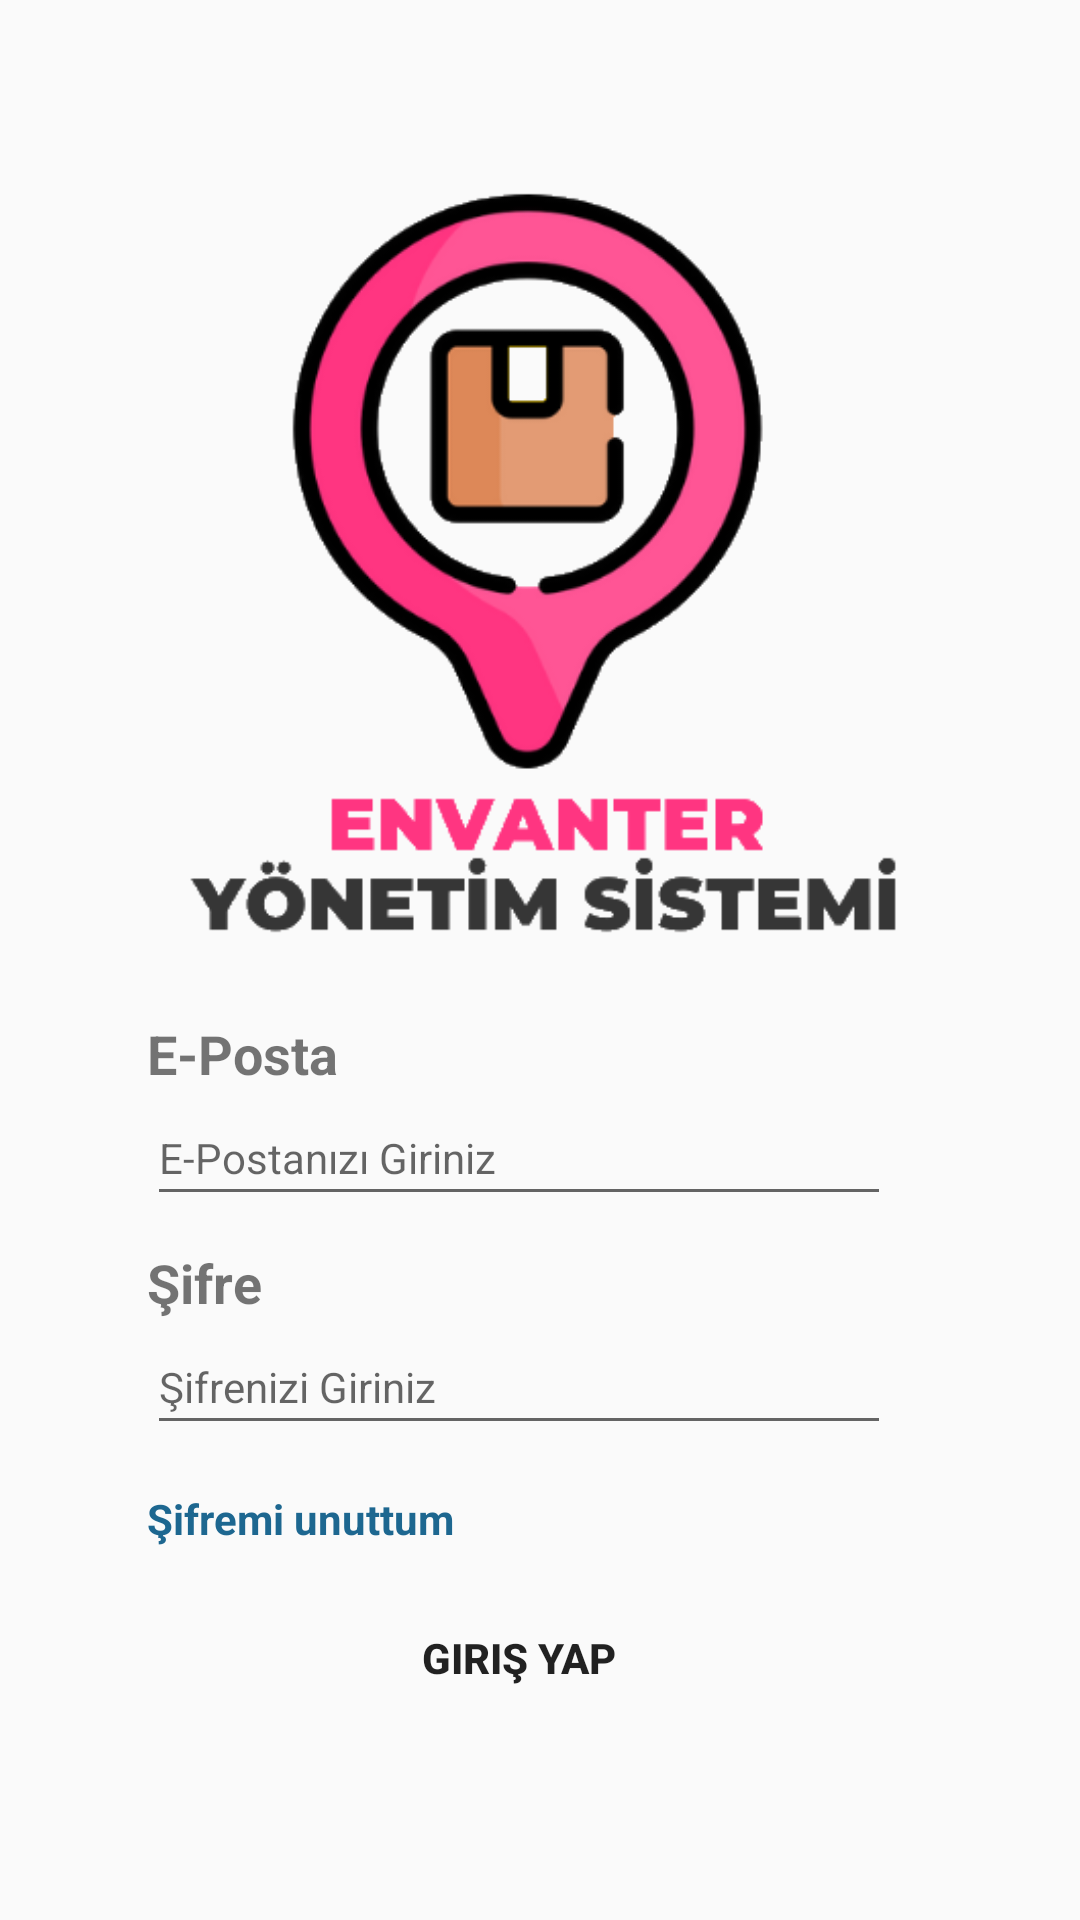

The Android layout XML behind this screen, and the referenced resources:
<!-- AndroidManifest.xml: application theme Theme.InventoryManagementProject -->
<!-- res/layout/fragment_sign_in.xml -->
<?xml version="1.0" encoding="utf-8"?>
<androidx.constraintlayout.widget.ConstraintLayout xmlns:android="http://schemas.android.com/apk/res/android"
    xmlns:app="http://schemas.android.com/apk/res-auto"
    xmlns:tools="http://schemas.android.com/tools"
    android:layout_width="match_parent"
    android:layout_height="match_parent"
    tools:context=".ui.SignInFragment">

    <ImageView
        android:id="@+id/loginLogo"
        android:layout_width="262dp"
        android:layout_height="254dp"
        android:layout_marginTop="60dp"
        android:src="@drawable/logo_transparent"
        app:layout_constraintEnd_toEndOf="parent"
        app:layout_constraintStart_toStartOf="parent"
        app:layout_constraintTop_toTopOf="parent" />

    <Button
        android:id="@+id/loginButton"
        android:layout_width="248dp"
        android:layout_height="42dp"
        android:layout_marginTop="50dp"
        android:background="@drawable/round_style"
        android:backgroundTint="@color/grey"
        android:text="@string/login"
        android:textStyle="bold"
        app:layout_constraintEnd_toEndOf="@+id/editTextPassword"
        app:layout_constraintStart_toStartOf="@+id/editTextPassword"
        app:layout_constraintTop_toBottomOf="@+id/editTextPassword" />

    <TextView
        android:id="@+id/emailText"
        android:layout_width="wrap_content"
        android:layout_height="wrap_content"
        android:layout_marginTop="25dp"
        android:text="@string/email"
        android:textSize="18sp"
        android:textStyle="bold"
        app:layout_constraintStart_toStartOf="@+id/loginLogo"
        app:layout_constraintTop_toBottomOf="@+id/loginLogo" />

    <TextView
        android:id="@+id/passwordText"
        android:layout_width="wrap_content"
        android:layout_height="wrap_content"
        android:layout_marginTop="10dp"
        android:text="@string/password"
        android:textSize="18sp"
        android:textStyle="bold"
        app:layout_constraintStart_toStartOf="@+id/editTextEmailAddress"
        app:layout_constraintTop_toBottomOf="@+id/editTextEmailAddress" />

    <EditText
        android:id="@+id/editTextEmailAddress"
        android:layout_width="248dp"
        android:layout_height="42dp"
        android:singleLine="true"
        android:hint="@string/enter_email"
        android:textSize="14sp"
        app:layout_constraintStart_toStartOf="@+id/emailText"
        app:layout_constraintTop_toBottomOf="@+id/emailText" />

    <EditText
        android:id="@+id/editTextPassword"
        android:layout_width="248dp"
        android:layout_height="42dp"
        android:singleLine="true"
        android:inputType="textPassword"
        android:hint="@string/enter_password"
        android:textSize="14sp"
        app:layout_constraintStart_toStartOf="@+id/passwordText"
        app:layout_constraintTop_toBottomOf="@+id/passwordText" />

    <TextView
        android:id="@+id/forgotPasswordText"
        android:layout_width="wrap_content"
        android:layout_height="wrap_content"
        android:layout_marginTop="15dp"
        android:text="@string/forgot_password"
        android:textColor="#1D6790"
        android:textStyle="bold"
        app:layout_constraintStart_toStartOf="@+id/editTextPassword"
        app:layout_constraintTop_toBottomOf="@+id/editTextPassword" />

</androidx.constraintlayout.widget.ConstraintLayout>
<!-- resources referenced by this layout -->
<resources>
  <color name="grey">#D9D9D9</color>
  <!-- drawable logo_transparent: png bitmap (drawable-xhdpi, 37651 bytes) -->
  <string name="email">E-Posta</string>
  <string name="enter_email">E-Postanızı Giriniz</string>
  <string name="enter_password">Şifrenizi Giriniz</string>
  <string name="forgot_password">Şifremi unuttum</string>
  <string name="login">Giriş yap</string>
  <string name="password">Şifre</string>
  <style name="Theme.InventoryManagementProject" parent="Theme.AppCompat.Light.NoActionBar">
          
          <item name="colorPrimary">@color/grey</item>
          <item name="colorOnPrimary">@color/white</item>
          
          <item name="colorSecondary">@color/pink</item>
          <item name="colorOnSecondary">@color/black</item>
          
          <item name="android:statusBarColor">?attr/colorPrimaryVariant</item>
          
      </style>
  <color name="white">#FFFFFFFF</color>
  <color name="pink">#FF468C</color>
  <color name="black">#222222</color>
</resources>
